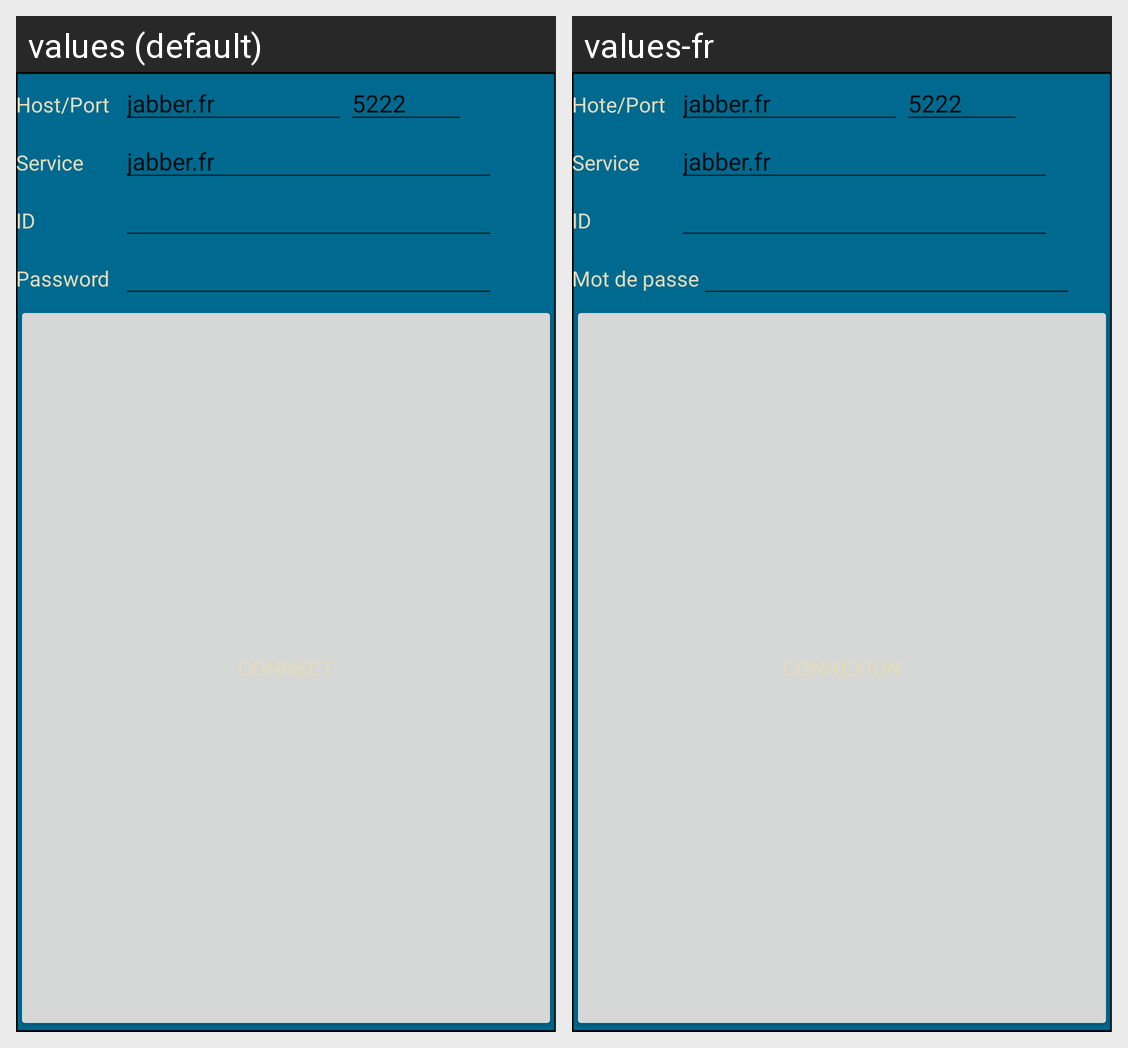

The same Android screen rendered under two of its app's locales, left to right. List the strings drawn on it with the default value and each locale's translation.
Android screen res/layout/settings.xml rendered under 2 locales, left to right: values (default), values-fr. Device: Nexus 5 (rendered at 1080×1920; each locale shown at half size, 540×960, under a caption strip naming it); theme AppTheme.
Strings drawn on this screen, with the default value and each locale's value (text and hints the layout hard-codes, and strings that could not be matched under every locale, appear in the picture but are not listed):

HostPort
  values: Host/Port
  values-fr: Hote/Port

jabberFr
  values: jabber.fr
  values-fr: jabber.fr

xmppPort
  values: 5222
  values-fr: 5222

Service
  values: Service
  values-fr: Service

userid
  values: ID
  values-fr: ID

password
  values: Password
  values-fr: Mot de passe
